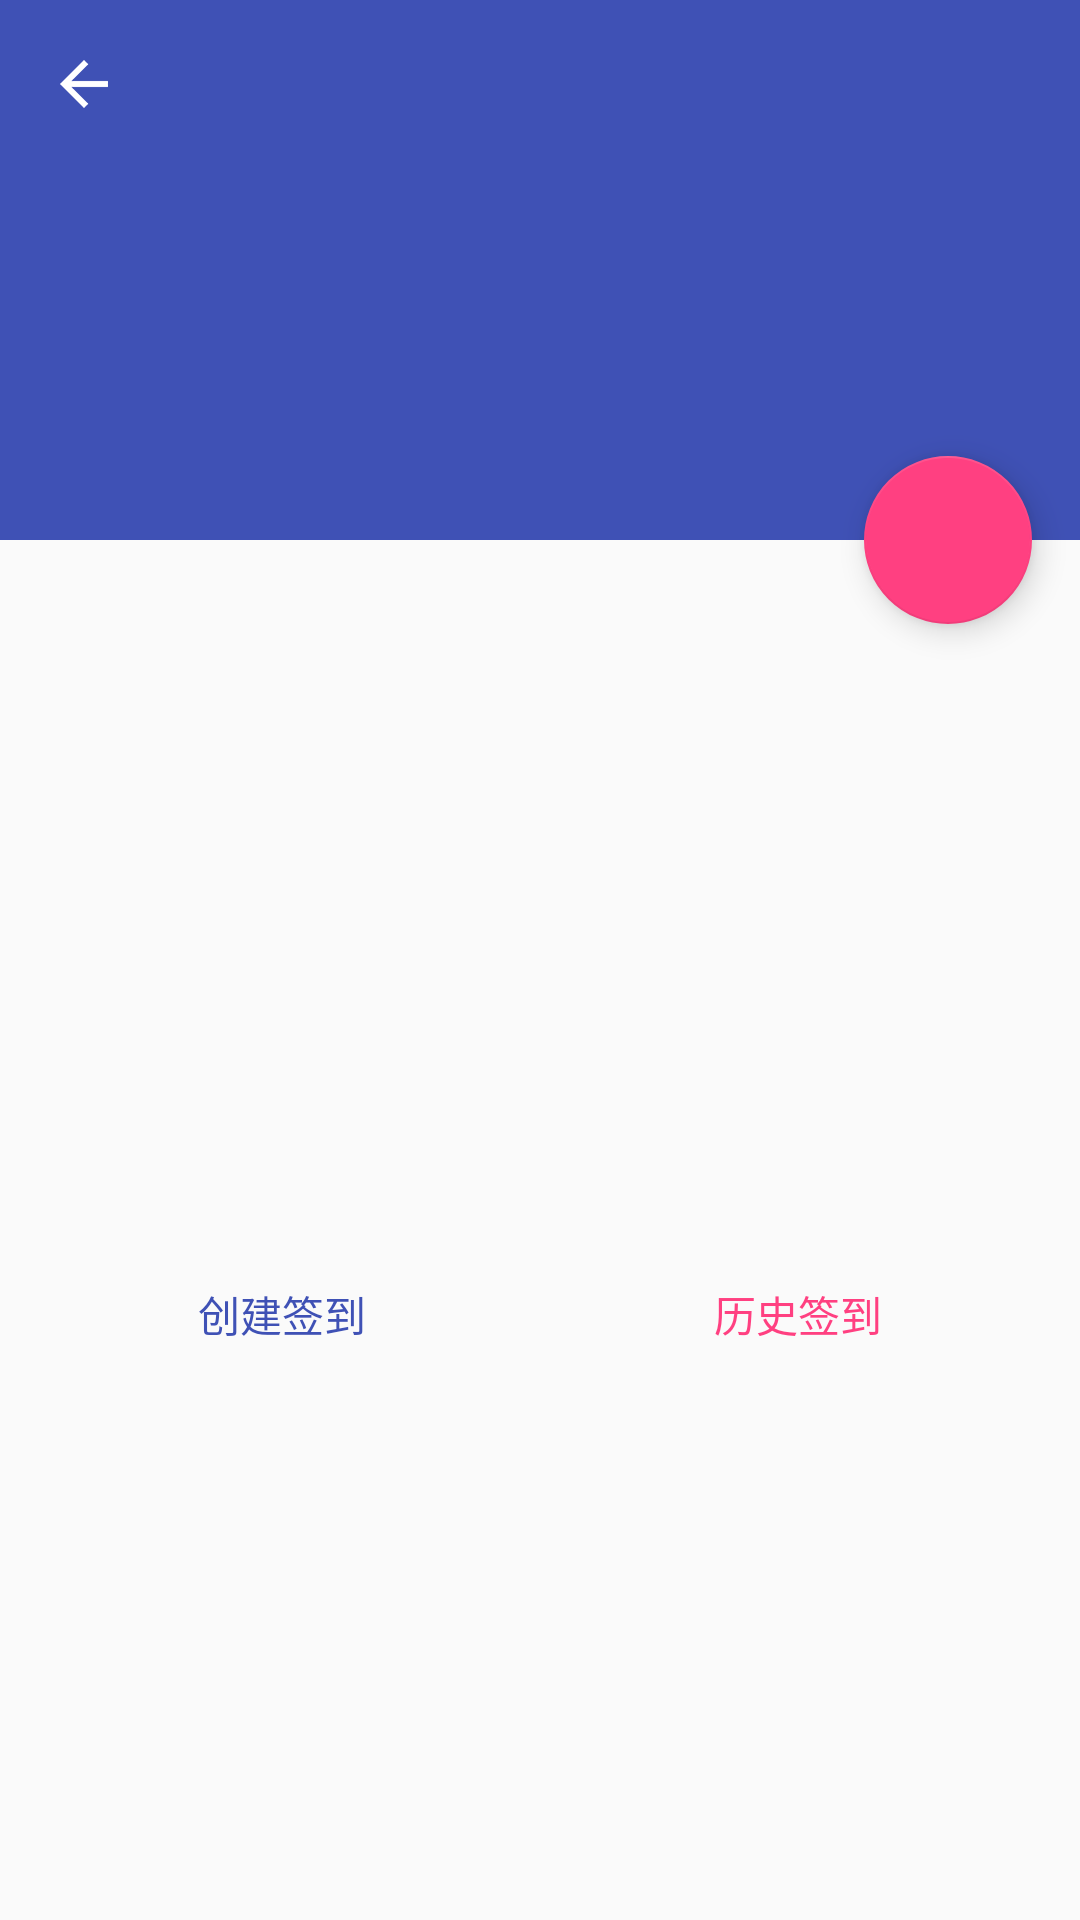

The Android layout XML behind this screen, and the referenced resources:
<!-- AndroidManifest.xml: activity theme AppTheme.NoActionBar -->
<!-- res/layout/activity_course_detail.xml -->
<?xml version="1.0" encoding="utf-8"?>
<android.support.design.widget.CoordinatorLayout xmlns:android="http://schemas.android.com/apk/res/android"
    xmlns:app="http://schemas.android.com/apk/res-auto"
    xmlns:tools="http://schemas.android.com/tools"
    android:layout_width="match_parent"
    android:layout_height="match_parent"
    android:fitsSystemWindows="true"
    tools:context="com.cmj.face.CourseDetailActivity">

    <android.support.design.widget.AppBarLayout
        android:id="@+id/app_bar"
        android:layout_width="match_parent"
        android:layout_height="@dimen/app_bar_height"
        android:fitsSystemWindows="true"
        android:theme="@style/AppTheme.AppBarOverlay">

        <android.support.design.widget.CollapsingToolbarLayout
            android:id="@+id/toolbar_layout"
            android:layout_width="match_parent"
            android:layout_height="match_parent"
            android:fitsSystemWindows="true"
            app:contentScrim="?attr/colorPrimary"
            app:layout_scrollFlags="scroll|exitUntilCollapsed">

            <android.support.v7.widget.Toolbar
                android:id="@+id/toolbar"
                android:layout_width="match_parent"
                android:layout_height="?attr/actionBarSize"
                app:layout_collapseMode="pin"
                app:popupTheme="@style/AppTheme.PopupOverlay"
                app:navigationIcon="@drawable/ic_arrow_back"/>

        </android.support.design.widget.CollapsingToolbarLayout>
    </android.support.design.widget.AppBarLayout>

    <include layout="@layout/content_course_detail" />

    <android.support.design.widget.FloatingActionButton
        android:id="@+id/fab"
        android:layout_width="wrap_content"
        android:layout_height="wrap_content"
        android:layout_margin="@dimen/fab_margin"
        android:src="@drawable/ic_edit"
        app:layout_anchor="@id/app_bar"
        app:layout_anchorGravity="bottom|end" />

</android.support.design.widget.CoordinatorLayout>
<!-- res/layout/content_course_detail.xml (included above) -->
<?xml version="1.0" encoding="utf-8"?>
<RelativeLayout xmlns:android="http://schemas.android.com/apk/res/android"
    xmlns:app="http://schemas.android.com/apk/res-auto"
    xmlns:gpb="http://schemas.android.com/apk/res-auto"
    xmlns:tools="http://schemas.android.com/tools"
    android:layout_width="match_parent"
    android:layout_height="match_parent"
    app:layout_behavior="@string/appbar_scrolling_view_behavior"
    tools:context="com.cmj.face.CourseDetailActivity"
    tools:showIn="@layout/activity_course_detail">

    <com.jpardogo.android.googleprogressbar.library.GoogleProgressBar
        android:id="@+id/progress_bar"
        android:layout_width="50dp"
        android:layout_height="50dp"
        android:layout_centerHorizontal="true"
        android:layout_marginTop="40dp"
        android:visibility="gone"
        gpb:type="chrome_floating_circles" />

    <android.support.v4.widget.NestedScrollView
        android:layout_width="match_parent"
        android:layout_height="match_parent">

        <LinearLayout
            android:layout_width="match_parent"
            android:layout_height="match_parent"
            android:orientation="vertical"
            android:padding="8dp">

            <View
                android:layout_width="match_parent"
                android:layout_height="12dp" />

            <android.support.v7.widget.AppCompatTextView
                android:id="@+id/course_detail_course_name"
                android:layout_width="wrap_content"
                android:layout_height="wrap_content"
                android:layout_margin="@dimen/text_margin"
                android:textSize="16sp" />

            <android.support.v7.widget.AppCompatTextView
                android:id="@+id/course_detail_describe"
                android:layout_width="wrap_content"
                android:layout_height="wrap_content"
                android:layout_margin="@dimen/text_margin"
                android:textSize="16sp" />

            <android.support.v7.widget.AppCompatTextView
                android:id="@+id/course_detail_student_num"
                android:layout_width="wrap_content"
                android:layout_height="wrap_content"
                android:layout_margin="@dimen/text_margin"
                android:textSize="16sp" />

            <android.support.v7.widget.AppCompatTextView
                android:id="@+id/course_detail_remark"
                android:layout_width="wrap_content"
                android:layout_height="wrap_content"
                android:layout_margin="@dimen/text_margin"
                android:textSize="16sp" />

            <android.support.v7.widget.AppCompatTextView
                android:id="@+id/course_detail_create_time"
                android:layout_width="wrap_content"
                android:layout_height="wrap_content"
                android:layout_margin="@dimen/text_margin"
                android:textSize="16sp" />

            <android.support.v7.widget.AppCompatTextView
                android:id="@+id/course_detail_update_time"
                android:layout_width="wrap_content"
                android:layout_height="wrap_content"
                android:layout_margin="@dimen/text_margin"
                android:textSize="16sp" />

            <LinearLayout
                android:layout_width="match_parent"
                android:layout_height="wrap_content"
                android:layout_marginTop="12dp"
                android:orientation="horizontal">

                <android.support.v7.widget.AppCompatButton
                    android:id="@+id/btn_create_new_sign"
                    style="@style/Widget.AppCompat.Button.Borderless"
                    android:layout_width="0dp"
                    android:layout_height="wrap_content"
                    android:layout_weight="1"
                    android:text="@string/btn_create_new_sign"
                    android:textColor="@color/colorPrimary" />

                <android.support.v7.widget.AppCompatButton
                    android:id="@+id/btn_history_sign"
                    style="@style/Widget.AppCompat.Button.Borderless.Colored"
                    android:layout_width="0dp"
                    android:layout_height="wrap_content"
                    android:layout_weight="1"
                    android:text="@string/btn_history_sign" />

            </LinearLayout>
        </LinearLayout>

    </android.support.v4.widget.NestedScrollView>
</RelativeLayout>
<!-- resources referenced by this layout -->
<resources>
  <color name="colorPrimary">#3F51B5</color>
  <dimen name="app_bar_height">180dp</dimen>
  <dimen name="fab_margin">16dp</dimen>
  <dimen name="text_margin">6dp</dimen>
  <!-- drawable ic_arrow_back: png bitmap (drawable-mdpi, 14620 bytes) -->
  <string name="btn_create_new_sign">创建签到</string>
  <string name="btn_history_sign">历史签到</string>
  <style name="AppTheme.AppBarOverlay" parent="ThemeOverlay.AppCompat.Dark.ActionBar" />
  <style name="AppTheme.PopupOverlay" parent="ThemeOverlay.AppCompat.Light" />
  <style name="AppTheme.NoActionBar">
          <item name="windowActionBar">false</item>
          <item name="windowNoTitle">true</item>
      </style>
</resources>
